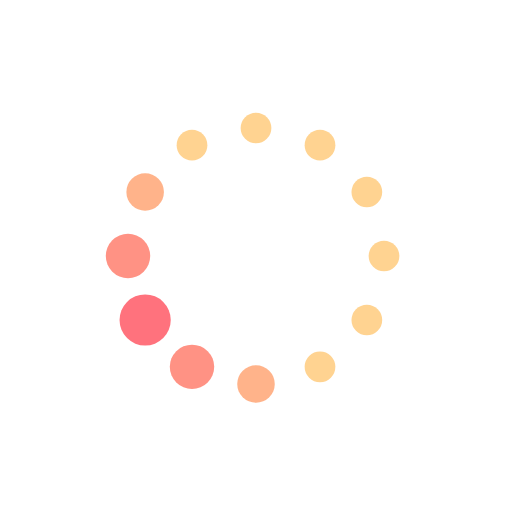
t = 0.00 s
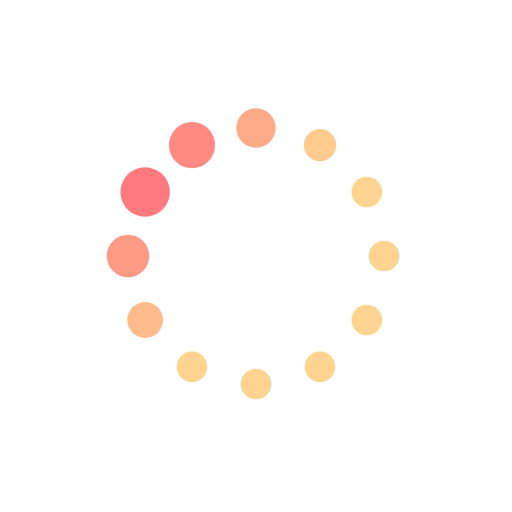
t = 0.19 s
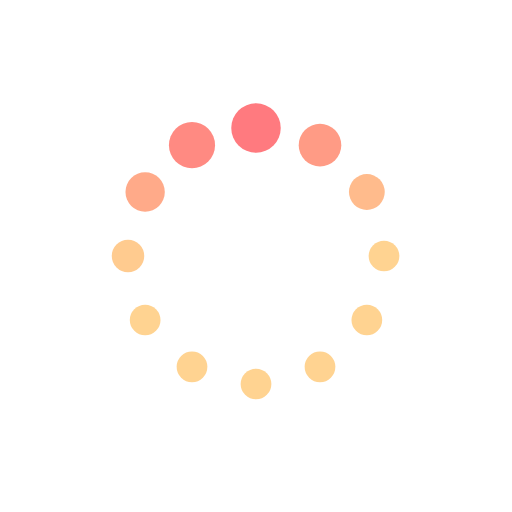
t = 0.31 s
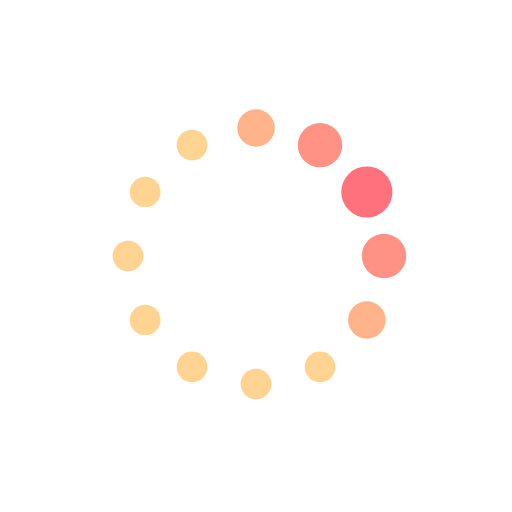
t = 0.50 s
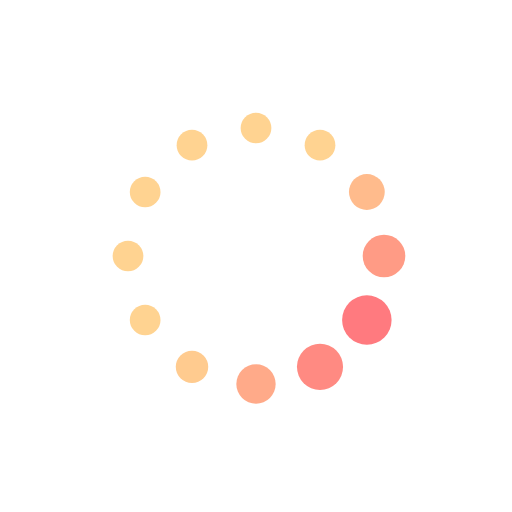
t = 0.69 s
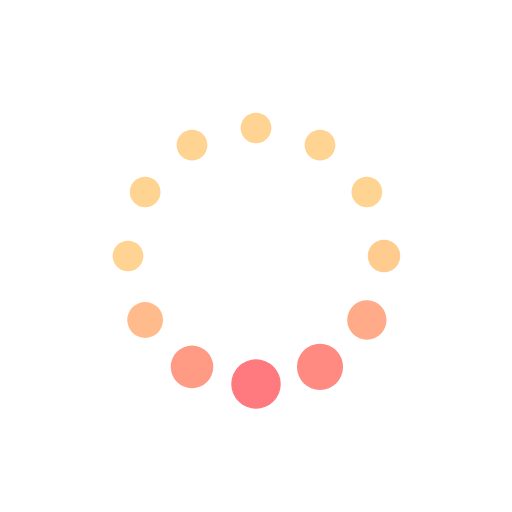
t = 0.81 s

The animated SVG that drew these frames (rendered in a browser with its animation timeline set to each time). Animation: 24 SMIL elements (animate=24); one cycle of 1.00 s, repeats indefinitely.

<svg class="lds-default" width="200px"  height="200px"  xmlns="http://www.w3.org/2000/svg" viewBox="0 0 100 100" preserveAspectRatio="xMidYMid"><circle cx="75" cy="50" fill="undefined" r="3.664">
  <animate attributeName="r" values="3;3;5;3;3" times="0;0.1;0.2;0.3;1" dur="1s" repeatCount="indefinite" begin="-0.917s"></animate>
  <animate attributeName="fill" values="#ffd391;#ffd391;#ff727d;#ffd391;#ffd391" repeatCount="indefinite" times="0;0.1;0.2;0.3;1" dur="1s" begin="-0.917s"></animate>
</circle><circle cx="71.651" cy="62.5" fill="undefined" r="4.336">
  <animate attributeName="r" values="3;3;5;3;3" times="0;0.1;0.2;0.3;1" dur="1s" repeatCount="indefinite" begin="-0.833s"></animate>
  <animate attributeName="fill" values="#ffd391;#ffd391;#ff727d;#ffd391;#ffd391" repeatCount="indefinite" times="0;0.1;0.2;0.3;1" dur="1s" begin="-0.833s"></animate>
</circle><circle cx="62.5" cy="71.651" fill="undefined" r="5">
  <animate attributeName="r" values="3;3;5;3;3" times="0;0.1;0.2;0.3;1" dur="1s" repeatCount="indefinite" begin="-0.75s"></animate>
  <animate attributeName="fill" values="#ffd391;#ffd391;#ff727d;#ffd391;#ffd391" repeatCount="indefinite" times="0;0.1;0.2;0.3;1" dur="1s" begin="-0.75s"></animate>
</circle><circle cx="50" cy="75" fill="undefined" r="4.336">
  <animate attributeName="r" values="3;3;5;3;3" times="0;0.1;0.2;0.3;1" dur="1s" repeatCount="indefinite" begin="-0.667s"></animate>
  <animate attributeName="fill" values="#ffd391;#ffd391;#ff727d;#ffd391;#ffd391" repeatCount="indefinite" times="0;0.1;0.2;0.3;1" dur="1s" begin="-0.667s"></animate>
</circle><circle cx="37.5" cy="71.651" fill="undefined" r="3.664">
  <animate attributeName="r" values="3;3;5;3;3" times="0;0.1;0.2;0.3;1" dur="1s" repeatCount="indefinite" begin="-0.583s"></animate>
  <animate attributeName="fill" values="#ffd391;#ffd391;#ff727d;#ffd391;#ffd391" repeatCount="indefinite" times="0;0.1;0.2;0.3;1" dur="1s" begin="-0.583s"></animate>
</circle><circle cx="28.349" cy="62.5" fill="undefined" r="3">
  <animate attributeName="r" values="3;3;5;3;3" times="0;0.1;0.2;0.3;1" dur="1s" repeatCount="indefinite" begin="-0.5s"></animate>
  <animate attributeName="fill" values="#ffd391;#ffd391;#ff727d;#ffd391;#ffd391" repeatCount="indefinite" times="0;0.1;0.2;0.3;1" dur="1s" begin="-0.5s"></animate>
</circle><circle cx="25" cy="50" fill="undefined" r="3">
  <animate attributeName="r" values="3;3;5;3;3" times="0;0.1;0.2;0.3;1" dur="1s" repeatCount="indefinite" begin="-0.417s"></animate>
  <animate attributeName="fill" values="#ffd391;#ffd391;#ff727d;#ffd391;#ffd391" repeatCount="indefinite" times="0;0.1;0.2;0.3;1" dur="1s" begin="-0.417s"></animate>
</circle><circle cx="28.349" cy="37.5" fill="undefined" r="3">
  <animate attributeName="r" values="3;3;5;3;3" times="0;0.1;0.2;0.3;1" dur="1s" repeatCount="indefinite" begin="-0.333s"></animate>
  <animate attributeName="fill" values="#ffd391;#ffd391;#ff727d;#ffd391;#ffd391" repeatCount="indefinite" times="0;0.1;0.2;0.3;1" dur="1s" begin="-0.333s"></animate>
</circle><circle cx="37.5" cy="28.349" fill="undefined" r="3">
  <animate attributeName="r" values="3;3;5;3;3" times="0;0.1;0.2;0.3;1" dur="1s" repeatCount="indefinite" begin="-0.25s"></animate>
  <animate attributeName="fill" values="#ffd391;#ffd391;#ff727d;#ffd391;#ffd391" repeatCount="indefinite" times="0;0.1;0.2;0.3;1" dur="1s" begin="-0.25s"></animate>
</circle><circle cx="50" cy="25" fill="undefined" r="3">
  <animate attributeName="r" values="3;3;5;3;3" times="0;0.1;0.2;0.3;1" dur="1s" repeatCount="indefinite" begin="-0.167s"></animate>
  <animate attributeName="fill" values="#ffd391;#ffd391;#ff727d;#ffd391;#ffd391" repeatCount="indefinite" times="0;0.1;0.2;0.3;1" dur="1s" begin="-0.167s"></animate>
</circle><circle cx="62.5" cy="28.349" fill="undefined" r="3">
  <animate attributeName="r" values="3;3;5;3;3" times="0;0.1;0.2;0.3;1" dur="1s" repeatCount="indefinite" begin="-0.083s"></animate>
  <animate attributeName="fill" values="#ffd391;#ffd391;#ff727d;#ffd391;#ffd391" repeatCount="indefinite" times="0;0.1;0.2;0.3;1" dur="1s" begin="-0.083s"></animate>
</circle><circle cx="71.651" cy="37.5" fill="undefined" r="3">
  <animate attributeName="r" values="3;3;5;3;3" times="0;0.1;0.2;0.3;1" dur="1s" repeatCount="indefinite" begin="0s"></animate>
  <animate attributeName="fill" values="#ffd391;#ffd391;#ff727d;#ffd391;#ffd391" repeatCount="indefinite" times="0;0.1;0.2;0.3;1" dur="1s" begin="0s"></animate>
</circle></svg>
